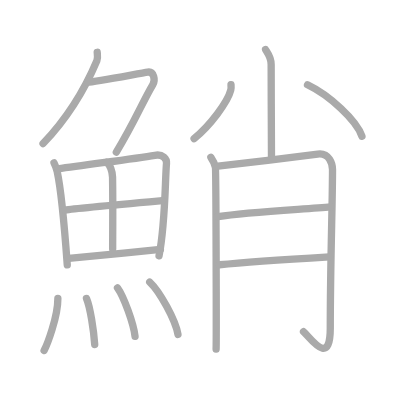
t = 0.00 s
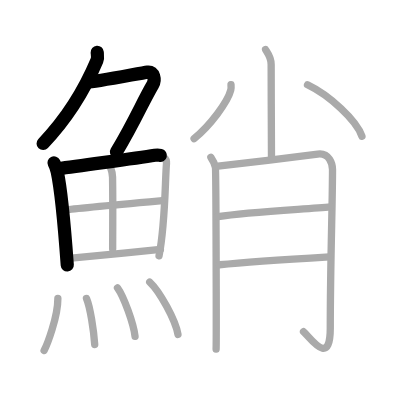
t = 3.50 s
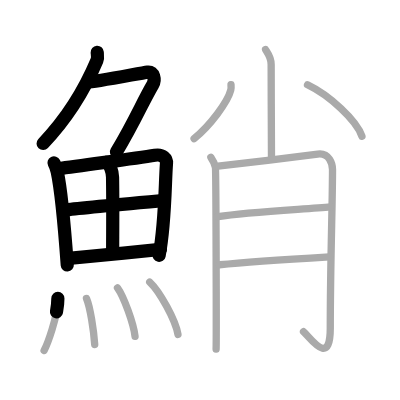
t = 7.25 s
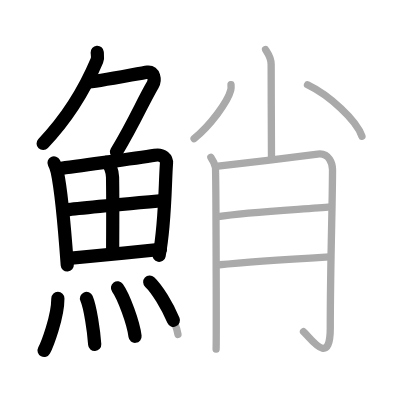
t = 10.75 s
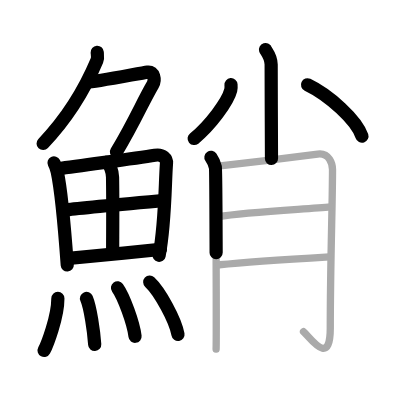
t = 14.50 s
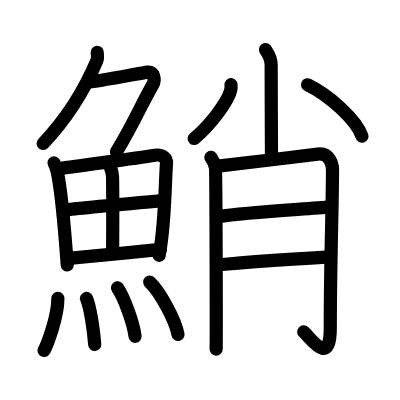
t = 18.00 s

The animated SVG that drew these frames (rendered in a browser with its animation timeline set to each time). Animation: 18 SMIL elements (animate=18); one cycle of 18.00 s.

<?xml version="1.0" standalone="no"?>
<!DOCTYPE svg PUBLIC "-//W3C//DTD SVG 1.1//EN"   "http://www.w3.org/Graphics/SVG/1.1/DTD/svg11.dtd">
<svg width="400px" height="400px"  version="1.1" xmlns="http://www.w3.org/2000/svg">
  <defs>
    <marker id="Triangle" viewBox="0 0 10 10" refX="0" refY="5" markerUnits="strokeWidth" markerWidth="3" style="stroke-opacity:0%;fill:#aaaaaa;" markerHeight="2" orient="auto">
      <path d="M 0 0 L 10 5 L 0 10 z" />
    </marker>
    
    <marker id="Arrow" viewBox="0 0 10 10" refX="5" refY="5" markerUnits="strokeWidth" markerWidth="1.8" style="stroke-opacity:0%;fill:#770000;" markerHeight="2" orient="auto">
      <path d="M 0 4 L 6 4 L 4 1 L 10 5 L 4 9 L 6 6 L 0 6 z" />
        <circle cx="5" cy="5" r="5" />
      </marker>
    
    <marker id="TriangleRed" viewBox="0 0 10 10" refX="0" refY="5" markerUnits="strokeWidth" markerWidth="3" style="stroke-opacity:0%;fill:#CC0000;" markerHeight="2" orient="auto">
      <path d="M 0 0 L 10 5 L 0 10 z" />
    </marker>
    
    <marker id="ArrowRed" viewBox="0 0 10 10" refX="5" refY="5" markerUnits="strokeWidth" markerWidth="1.8" style="stroke-opacity:0%;fill:#CC0000;" markerHeight="2" orient="auto">
      <path d="M 0 4 L 6 4 L 4 1 L 10 5 L 4 9 L 6 6 L 0 6 z" />
        <circle cx="5" cy="5" r="5" />
      </marker>
    
  </defs>
  
  <path style="fill:#ffffff; fill-opacity:100%; fill-rule:evenodd; stroke-width:0;" d="M 0 0 L 400px 0 L 400px 400px L 0 400px L 0 0" />

  <g transform="scale(3.6697247706422 3.6697247706422)">
<path style="fill:none; fill-opacity:0%; fill-rule:evenodd; stroke:#aaaaaa; stroke-opacity:100%; stroke-width: 1.5pt; stroke-linejoin:round; stroke-linecap:round;" d="M26.49 14.25c0.04 0.56 0.23 1.5-0.08 2.26C24 22.25 19.25 31.25 11.74 39.12"></path>
<path style="fill:none; fill-opacity:0%; fill-rule:evenodd; stroke:#aaaaaa; stroke-opacity:100%; stroke-width: 1.5pt; stroke-linejoin:round; stroke-linecap:round;" d="M23.89 22.38c1.93 0 14.32-2.44 16.35-2.73c1.74-0.25 2.13 2.17 1.41 3.4c-2.93 4.98-4.84 9.93-9.95 18.4"></path>
<path style="fill:none; fill-opacity:0%; fill-rule:evenodd; stroke:#aaaaaa; stroke-opacity:100%; stroke-width: 1.5pt; stroke-linejoin:round; stroke-linecap:round;" d="M14.72 44.39c0.23 0.46 0.73 1.77 0.86 2.35c1.02 4.72 2.11 16.64 2.75 25.45"></path>
<path style="fill:none; fill-opacity:0%; fill-rule:evenodd; stroke:#aaaaaa; stroke-opacity:100%; stroke-width: 1.5pt; stroke-linejoin:round; stroke-linecap:round;" d="M15.78 46.02c7.92-1.19 20.51-2.71 26.42-3.71c2.17-0.37 3.29 0.93 3.17 2.23c-0.41 4.76-0.29 16.26-2.03 25.17"></path>
<path style="fill:none; fill-opacity:0%; fill-rule:evenodd; stroke:#aaaaaa; stroke-opacity:100%; stroke-width: 1.5pt; stroke-linejoin:round; stroke-linecap:round;" d="M29.06 44.23c0.9 0.59 1.58 2.51 1.61 4.04c0.12 6.73 0.03 16.27 0.03 19.6"></path>
<path style="fill:none; fill-opacity:0%; fill-rule:evenodd; stroke:#aaaaaa; stroke-opacity:100%; stroke-width: 1.5pt; stroke-linejoin:round; stroke-linecap:round;" d="M17.76 57.23c2.58-0.46 24.26-2.37 26.39-2.56"></path>
<path style="fill:none; fill-opacity:0%; fill-rule:evenodd; stroke:#aaaaaa; stroke-opacity:100%; stroke-width: 1.5pt; stroke-linejoin:round; stroke-linecap:round;" d="M18.73 70.4c5.71-0.51 17.11-1.62 24.99-2.45"></path>
<path style="fill:none; fill-opacity:0%; fill-rule:evenodd; stroke:#aaaaaa; stroke-opacity:100%; stroke-width: 1.5pt; stroke-linejoin:round; stroke-linecap:round;" d="M15.77 81.32c0 5.14-2.97 12.71-3.75 14.18"></path>
<path style="fill:none; fill-opacity:0%; fill-rule:evenodd; stroke:#aaaaaa; stroke-opacity:100%; stroke-width: 1.5pt; stroke-linejoin:round; stroke-linecap:round;" d="M23.57 81.33c1.02 2.36 1.99 8.87 2.24 12.54"></path>
<path style="fill:none; fill-opacity:0%; fill-rule:evenodd; stroke:#aaaaaa; stroke-opacity:100%; stroke-width: 1.5pt; stroke-linejoin:round; stroke-linecap:round;" d="M32.02 78.44c1.68 2.33 4.35 9.59 4.78 13.21"></path>
<path style="fill:none; fill-opacity:0%; fill-rule:evenodd; stroke:#aaaaaa; stroke-opacity:100%; stroke-width: 1.5pt; stroke-linejoin:round; stroke-linecap:round;" d="M40.8 76.87c2.72 2.52 7.02 10.36 7.7 14.28"></path>
<path style="fill:none; fill-opacity:0%; fill-rule:evenodd; stroke:#aaaaaa; stroke-opacity:100%; stroke-width: 1.5pt; stroke-linejoin:round; stroke-linecap:round;" d="M72.35 13.5c0.11 0.36 1.54 1.85 1.54 4.11c0 7.73 0.09 21.9 0.09 25.59"></path>
<path style="fill:none; fill-opacity:0%; fill-rule:evenodd; stroke:#aaaaaa; stroke-opacity:100%; stroke-width: 1.5pt; stroke-linejoin:round; stroke-linecap:round;" d="M62.95 23.07c0.03 0.37 0.07 0.97-0.07 1.51c-0.8 3.18-5.65 9.67-9.99 13.18"></path>
<path style="fill:none; fill-opacity:0%; fill-rule:evenodd; stroke:#aaaaaa; stroke-opacity:100%; stroke-width: 1.5pt; stroke-linejoin:round; stroke-linecap:round;" d="M83.8 23.1c5.9 2.82 13.35 9.62 14.83 14.02"></path>
<path style="fill:none; fill-opacity:0%; fill-rule:evenodd; stroke:#aaaaaa; stroke-opacity:100%; stroke-width: 1.5pt; stroke-linejoin:round; stroke-linecap:round;" d="M57.47 42.88c0.61 0.89 1.01 1.78 1.22 2.67c0.2 0.89 0.29 47.59 0.2 49.59"></path>
<path style="fill:none; fill-opacity:0%; fill-rule:evenodd; stroke:#aaaaaa; stroke-opacity:100%; stroke-width: 1.5pt; stroke-linejoin:round; stroke-linecap:round;" d="M59.41 45.27c2.43-0.22 25.34-3.03 27.15-3.28c3.24-0.44 4.05 2.82 4.05 4.22c0 9.59-0.61 25.25-0.61 43.27c0 10.8-5.47 2.48-7.29 0.92"></path>
<path style="fill:none; fill-opacity:0%; fill-rule:evenodd; stroke:#aaaaaa; stroke-opacity:100%; stroke-width: 1.5pt; stroke-linejoin:round; stroke-linecap:round;" d="M59.41 59.05c8.31-1.33 23.39-2 30.69-2.67"></path>
<path style="fill:none; fill-opacity:0%; fill-rule:evenodd; stroke:#aaaaaa; stroke-opacity:100%; stroke-width: 1.5pt; stroke-linejoin:round; stroke-linecap:round;" d="M59.79 72.15c6.49-0.67 22.49-1.72 29.99-2.17"></path>

<path style="fill:none; fill-opacity:0%; fill-rule:evenodd; stroke:#000000; stroke-opacity:100%; stroke-width: 2.7pt; stroke-linejoin:round; stroke-linecap:round;" d="M26.49 14.25c0.04 0.56 0.23 1.5-0.08 2.26C24 22.25 19.25 31.25 11.74 39.12" pathLength="100" stroke-dashoffset="100" stroke-dasharray="100 105"><animate id="dashAnim1" attributeName="stroke-dashoffset" from="100" to="0" dur="1s" calcMode="linear" fill="freeze"/></path>
<path style="fill:none; fill-opacity:0%; fill-rule:evenodd; stroke:#000000; stroke-opacity:100%; stroke-width: 2.7pt; stroke-linejoin:round; stroke-linecap:round;" d="M23.89 22.38c1.93 0 14.32-2.44 16.35-2.73c1.74-0.25 2.13 2.17 1.41 3.4c-2.93 4.98-4.84 9.93-9.95 18.4" pathLength="100" stroke-dashoffset="100" stroke-dasharray="100 105"><animate id="dashAnim2" attributeName="stroke-dashoffset" from="100" to="0" dur="1s" calcMode="linear" begin="dashAnim1.end" fill="freeze"/></path>
<path style="fill:none; fill-opacity:0%; fill-rule:evenodd; stroke:#000000; stroke-opacity:100%; stroke-width: 2.7pt; stroke-linejoin:round; stroke-linecap:round;" d="M14.72 44.39c0.23 0.46 0.73 1.77 0.86 2.35c1.02 4.72 2.11 16.64 2.75 25.45" pathLength="100" stroke-dashoffset="100" stroke-dasharray="100 105"><animate id="dashAnim3" attributeName="stroke-dashoffset" from="100" to="0" dur="1s" calcMode="linear" begin="dashAnim2.end" fill="freeze"/></path>
<path style="fill:none; fill-opacity:0%; fill-rule:evenodd; stroke:#000000; stroke-opacity:100%; stroke-width: 2.7pt; stroke-linejoin:round; stroke-linecap:round;" d="M15.78 46.02c7.92-1.19 20.51-2.71 26.42-3.71c2.17-0.37 3.29 0.93 3.17 2.23c-0.41 4.76-0.29 16.26-2.03 25.17" pathLength="100" stroke-dashoffset="100" stroke-dasharray="100 105"><animate id="dashAnim4" attributeName="stroke-dashoffset" from="100" to="0" dur="1s" calcMode="linear" begin="dashAnim3.end" fill="freeze"/></path>
<path style="fill:none; fill-opacity:0%; fill-rule:evenodd; stroke:#000000; stroke-opacity:100%; stroke-width: 2.7pt; stroke-linejoin:round; stroke-linecap:round;" d="M29.06 44.23c0.9 0.59 1.58 2.51 1.61 4.04c0.12 6.73 0.03 16.27 0.03 19.6" pathLength="100" stroke-dashoffset="100" stroke-dasharray="100 105"><animate id="dashAnim5" attributeName="stroke-dashoffset" from="100" to="0" dur="1s" calcMode="linear" begin="dashAnim4.end" fill="freeze"/></path>
<path style="fill:none; fill-opacity:0%; fill-rule:evenodd; stroke:#000000; stroke-opacity:100%; stroke-width: 2.7pt; stroke-linejoin:round; stroke-linecap:round;" d="M17.76 57.23c2.58-0.46 24.26-2.37 26.39-2.56" pathLength="100" stroke-dashoffset="100" stroke-dasharray="100 105"><animate id="dashAnim6" attributeName="stroke-dashoffset" from="100" to="0" dur="1s" calcMode="linear" begin="dashAnim5.end" fill="freeze"/></path>
<path style="fill:none; fill-opacity:0%; fill-rule:evenodd; stroke:#000000; stroke-opacity:100%; stroke-width: 2.7pt; stroke-linejoin:round; stroke-linecap:round;" d="M18.73 70.4c5.71-0.51 17.11-1.62 24.99-2.45" pathLength="100" stroke-dashoffset="100" stroke-dasharray="100 105"><animate id="dashAnim7" attributeName="stroke-dashoffset" from="100" to="0" dur="1s" calcMode="linear" begin="dashAnim6.end" fill="freeze"/></path>
<path style="fill:none; fill-opacity:0%; fill-rule:evenodd; stroke:#000000; stroke-opacity:100%; stroke-width: 2.7pt; stroke-linejoin:round; stroke-linecap:round;" d="M15.77 81.32c0 5.14-2.97 12.71-3.75 14.18" pathLength="100" stroke-dashoffset="100" stroke-dasharray="100 105"><animate id="dashAnim8" attributeName="stroke-dashoffset" from="100" to="0" dur="1s" calcMode="linear" begin="dashAnim7.end" fill="freeze"/></path>
<path style="fill:none; fill-opacity:0%; fill-rule:evenodd; stroke:#000000; stroke-opacity:100%; stroke-width: 2.7pt; stroke-linejoin:round; stroke-linecap:round;" d="M23.57 81.33c1.02 2.36 1.99 8.87 2.24 12.54" pathLength="100" stroke-dashoffset="100" stroke-dasharray="100 105"><animate id="dashAnim9" attributeName="stroke-dashoffset" from="100" to="0" dur="1s" calcMode="linear" begin="dashAnim8.end" fill="freeze"/></path>
<path style="fill:none; fill-opacity:0%; fill-rule:evenodd; stroke:#000000; stroke-opacity:100%; stroke-width: 2.7pt; stroke-linejoin:round; stroke-linecap:round;" d="M32.02 78.44c1.68 2.33 4.35 9.59 4.78 13.21" pathLength="100" stroke-dashoffset="100" stroke-dasharray="100 105"><animate id="dashAnim10" attributeName="stroke-dashoffset" from="100" to="0" dur="1s" calcMode="linear" begin="dashAnim9.end" fill="freeze"/></path>
<path style="fill:none; fill-opacity:0%; fill-rule:evenodd; stroke:#000000; stroke-opacity:100%; stroke-width: 2.7pt; stroke-linejoin:round; stroke-linecap:round;" d="M40.8 76.87c2.72 2.52 7.02 10.36 7.7 14.28" pathLength="100" stroke-dashoffset="100" stroke-dasharray="100 105"><animate id="dashAnim11" attributeName="stroke-dashoffset" from="100" to="0" dur="1s" calcMode="linear" begin="dashAnim10.end" fill="freeze"/></path>
<path style="fill:none; fill-opacity:0%; fill-rule:evenodd; stroke:#000000; stroke-opacity:100%; stroke-width: 2.7pt; stroke-linejoin:round; stroke-linecap:round;" d="M72.35 13.5c0.11 0.36 1.54 1.85 1.54 4.11c0 7.73 0.09 21.9 0.09 25.59" pathLength="100" stroke-dashoffset="100" stroke-dasharray="100 105"><animate id="dashAnim12" attributeName="stroke-dashoffset" from="100" to="0" dur="1s" calcMode="linear" begin="dashAnim11.end" fill="freeze"/></path>
<path style="fill:none; fill-opacity:0%; fill-rule:evenodd; stroke:#000000; stroke-opacity:100%; stroke-width: 2.7pt; stroke-linejoin:round; stroke-linecap:round;" d="M62.95 23.07c0.03 0.37 0.07 0.97-0.07 1.51c-0.8 3.18-5.65 9.67-9.99 13.18" pathLength="100" stroke-dashoffset="100" stroke-dasharray="100 105"><animate id="dashAnim13" attributeName="stroke-dashoffset" from="100" to="0" dur="1s" calcMode="linear" begin="dashAnim12.end" fill="freeze"/></path>
<path style="fill:none; fill-opacity:0%; fill-rule:evenodd; stroke:#000000; stroke-opacity:100%; stroke-width: 2.7pt; stroke-linejoin:round; stroke-linecap:round;" d="M83.8 23.1c5.9 2.82 13.35 9.62 14.83 14.02" pathLength="100" stroke-dashoffset="100" stroke-dasharray="100 105"><animate id="dashAnim14" attributeName="stroke-dashoffset" from="100" to="0" dur="1s" calcMode="linear" begin="dashAnim13.end" fill="freeze"/></path>
<path style="fill:none; fill-opacity:0%; fill-rule:evenodd; stroke:#000000; stroke-opacity:100%; stroke-width: 2.7pt; stroke-linejoin:round; stroke-linecap:round;" d="M57.47 42.88c0.61 0.89 1.01 1.78 1.22 2.67c0.2 0.89 0.29 47.59 0.2 49.59" pathLength="100" stroke-dashoffset="100" stroke-dasharray="100 105"><animate id="dashAnim15" attributeName="stroke-dashoffset" from="100" to="0" dur="1s" calcMode="linear" begin="dashAnim14.end" fill="freeze"/></path>
<path style="fill:none; fill-opacity:0%; fill-rule:evenodd; stroke:#000000; stroke-opacity:100%; stroke-width: 2.7pt; stroke-linejoin:round; stroke-linecap:round;" d="M59.41 45.27c2.43-0.22 25.34-3.03 27.15-3.28c3.24-0.44 4.05 2.82 4.05 4.22c0 9.59-0.61 25.25-0.61 43.27c0 10.8-5.47 2.48-7.29 0.92" pathLength="100" stroke-dashoffset="100" stroke-dasharray="100 105"><animate id="dashAnim16" attributeName="stroke-dashoffset" from="100" to="0" dur="1s" calcMode="linear" begin="dashAnim15.end" fill="freeze"/></path>
<path style="fill:none; fill-opacity:0%; fill-rule:evenodd; stroke:#000000; stroke-opacity:100%; stroke-width: 2.7pt; stroke-linejoin:round; stroke-linecap:round;" d="M59.41 59.05c8.31-1.33 23.39-2 30.69-2.67" pathLength="100" stroke-dashoffset="100" stroke-dasharray="100 105"><animate id="dashAnim17" attributeName="stroke-dashoffset" from="100" to="0" dur="1s" calcMode="linear" begin="dashAnim16.end" fill="freeze"/></path>
<path style="fill:none; fill-opacity:0%; fill-rule:evenodd; stroke:#000000; stroke-opacity:100%; stroke-width: 2.7pt; stroke-linejoin:round; stroke-linecap:round;" d="M59.79 72.15c6.49-0.67 22.49-1.72 29.99-2.17" pathLength="100" stroke-dashoffset="100" stroke-dasharray="100 105"><animate id="dashAnim18" attributeName="stroke-dashoffset" from="100" to="0" dur="1s" calcMode="linear" begin="dashAnim17.end" fill="freeze"/></path>

</g>

</svg>  
          
